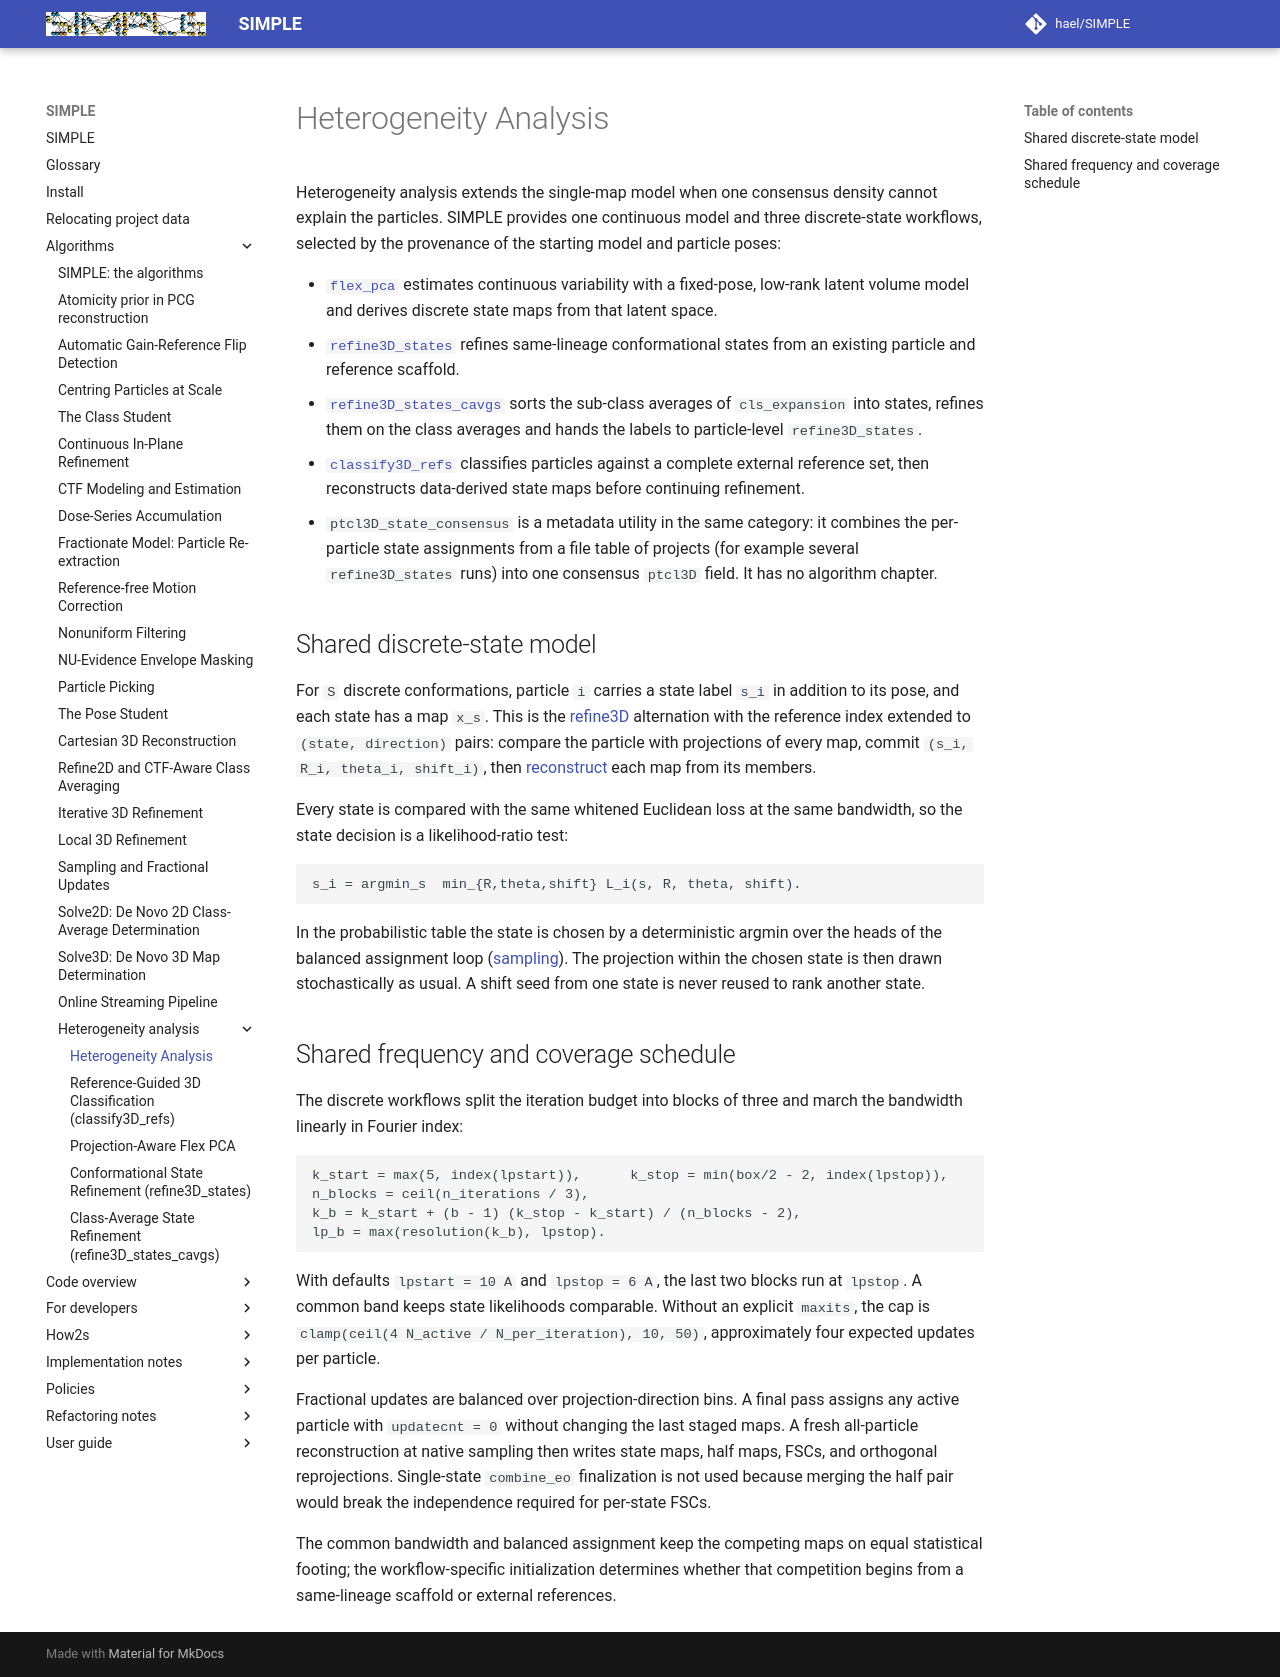

repository: hael/SIMPLE · page: algorithms/heterogeneity_analysis/index.html · generator: mkdocs

# Heterogeneity Analysis

Heterogeneity analysis extends the single-map model when one consensus density
cannot explain the particles. SIMPLE provides one continuous model and three
discrete-state workflows, selected by the provenance of the starting model and
particle poses:

- [`flex_pca`](flex_pca.md) estimates continuous variability with a fixed-pose,
  low-rank latent volume model and derives discrete state maps from that latent
  space.
- [`refine3D_states`](refine3d_states.md) refines same-lineage conformational
  states from an existing particle and reference scaffold.
- [`refine3D_states_cavgs`](refine3d_states_cavgs.md) sorts the sub-class
  averages of `cls_expansion` into states, refines them on the class averages
  and hands the labels to particle-level `refine3D_states`.
- [`classify3D_refs`](classify3d_refs.md) classifies particles against a complete
  external reference set, then reconstructs data-derived state maps before
  continuing refinement.
- `ptcl3D_state_consensus` is a metadata utility in the same category: it
  combines the per-particle state assignments from a file table of projects
  (for example several `refine3D_states` runs) into one consensus `ptcl3D`
  field. It has no algorithm chapter.

## Shared discrete-state model

For `S` discrete conformations, particle `i` carries a state label `s_i` in
addition to its pose, and each state has a map `x_s`. This is the
[refine3D](../refine3d.md) alternation with the reference index extended to
`(state, direction)` pairs: compare the particle with projections of every map,
commit `(s_i, R_i, theta_i, shift_i)`, then [reconstruct](../reconstruction.md)
each map from its members.

Every state is compared with the same whitened Euclidean loss at the same
bandwidth, so the state decision is a likelihood-ratio test:

```text
s_i = argmin_s  min_{R,theta,shift} L_i(s, R, theta, shift).
```

In the probabilistic table the state is chosen by a deterministic argmin over
the heads of the balanced assignment loop
([sampling](../sampling_and_fractional_updates.md)). The projection within
the chosen state is then drawn
stochastically as usual. A shift seed from one state is never reused to rank
another state.

## Shared frequency and coverage schedule

The discrete workflows split the iteration budget into blocks of three and
march the bandwidth linearly in Fourier index:

```text
k_start = max(5, index(lpstart)),      k_stop = min(box/2 - 2, index(lpstop)),
n_blocks = ceil(n_iterations / 3),
k_b = k_start + (b - 1) (k_stop - k_start) / (n_blocks - 2),
lp_b = max(resolution(k_b), lpstop).
```

With defaults `lpstart = 10 A` and `lpstop = 6 A`, the last two blocks run at
`lpstop`. A common band keeps state likelihoods comparable. Without an explicit
`maxits`, the cap is
`clamp(ceil(4 N_active / N_per_iteration), 10, 50)`, approximately four
expected updates per particle.

Fractional updates are balanced over projection-direction bins. A final pass
assigns any active particle with `updatecnt = 0` without changing the last
staged maps. A fresh all-particle reconstruction at native sampling then writes
state maps, half maps, FSCs, and orthogonal reprojections. Single-state
`combine_eo` finalization is not used because merging the half pair would break
the independence required for per-state FSCs.

The common bandwidth and balanced assignment keep the competing maps on equal
statistical footing; the workflow-specific initialization determines whether
that competition begins from a same-lineage scaffold or external references.
